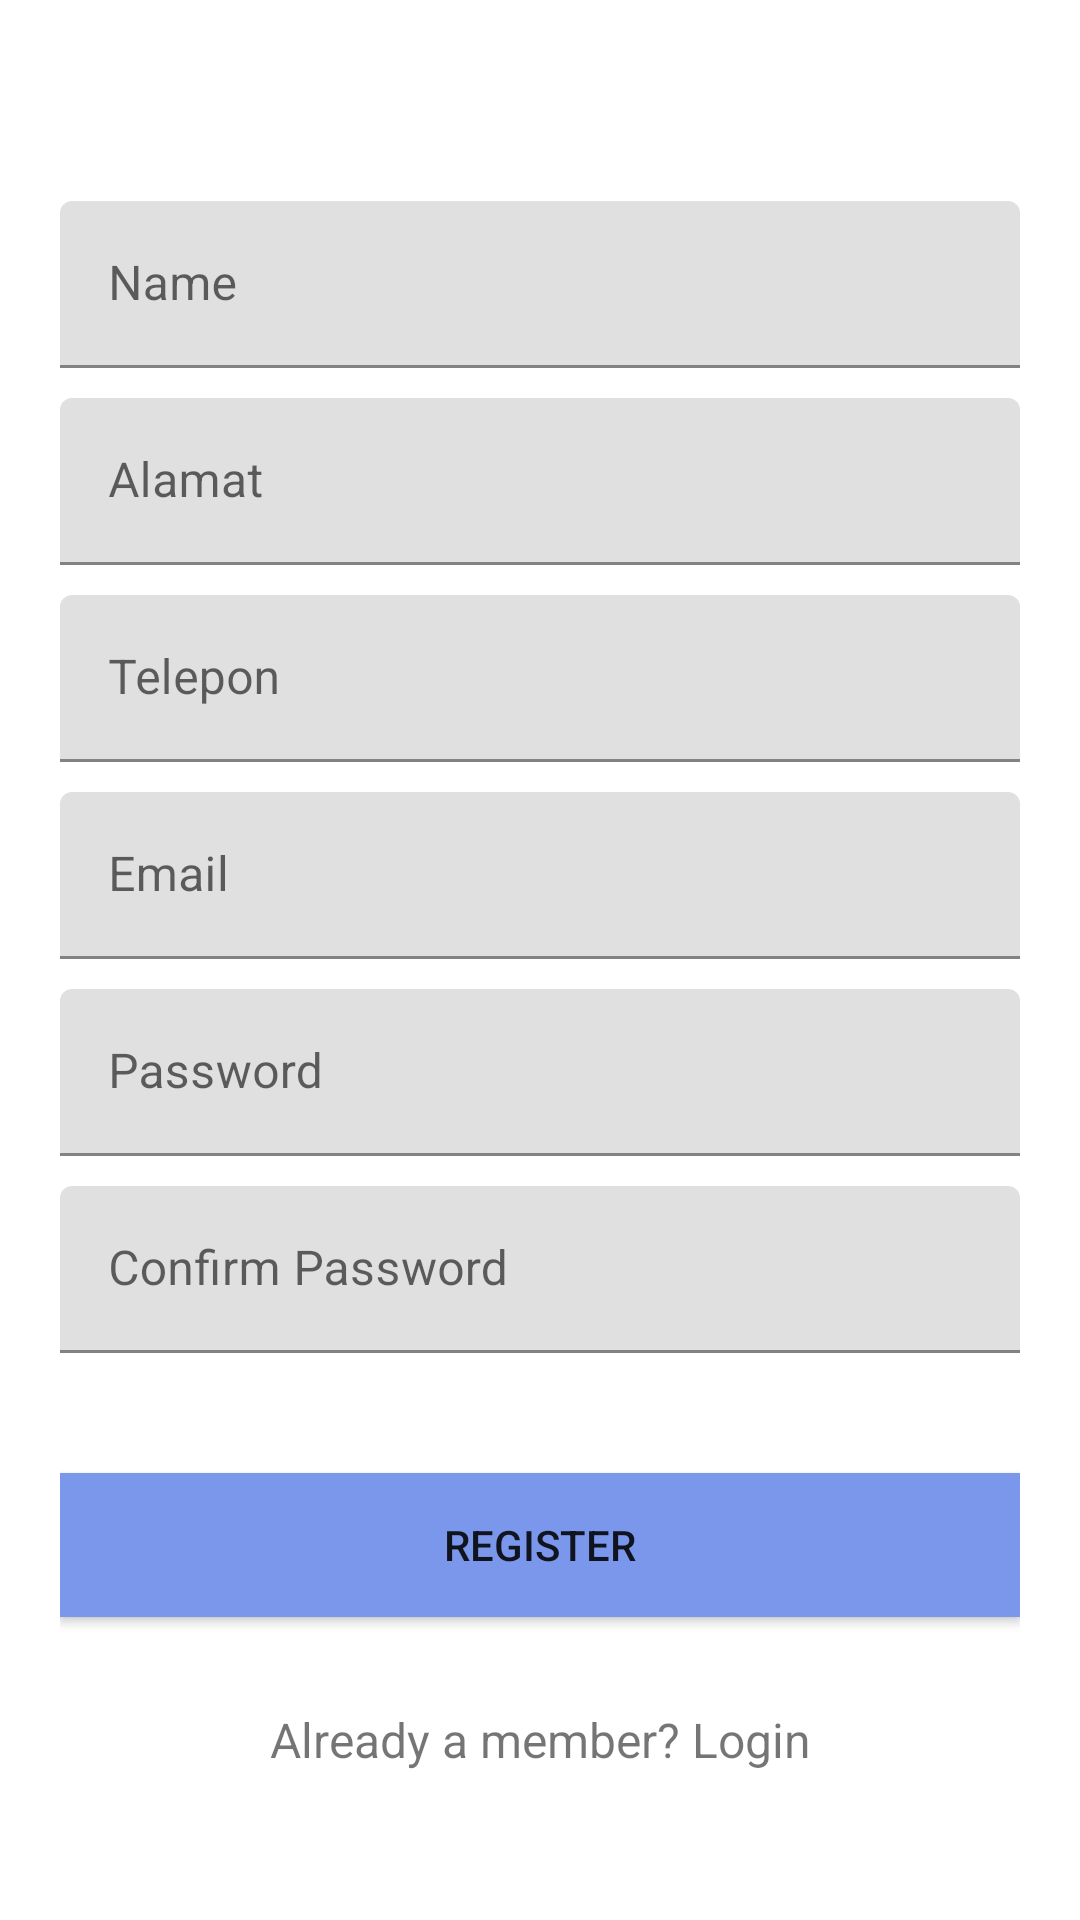

Reconstruct the res/layout file that produces this screen, plus the resources it refers to.
<!-- AndroidManifest.xml: application theme AppTheme -->
<!-- res/layout/activity_register.xml -->
<?xml version="1.0" encoding="utf-8"?>
<android.support.v4.widget.NestedScrollView
    android:id="@+id/nestedScrollView"
    android:layout_width="match_parent"
    android:layout_height="match_parent"
    android:paddingBottom="20dp"
    android:paddingLeft="20dp"
    android:paddingRight="20dp"
    android:paddingTop="20dp"
    android:background="@drawable/latar"
    xmlns:android="http://schemas.android.com/apk/res/android"
    xmlns:tools="http://schemas.android.com/tools"
    tools:context="com.rpl.kelompok1.gelolaundry.activities.RegisterActivity">

    <LinearLayout
        android:layout_width="match_parent"
        android:layout_height="match_parent"
        android:orientation="vertical">

        <TextView
            android:layout_width="wrap_content"
            android:layout_height="wrap_content"
            android:layout_gravity="center_horizontal"
            android:layout_marginTop="10dp"
            android:text="Registrasi Pengguna"
            android:textSize="20sp"
            android:textColor="@color/white"/>

        <LinearLayout
            android:layout_width="match_parent"
            android:layout_height="wrap_content"
            android:orientation="vertical">

            <android.support.design.widget.TextInputLayout
                android:id="@+id/textInputLayoutName"
                android:layout_width="match_parent"
                android:layout_height="wrap_content"
                android:layout_marginTop="10dp">

                <android.support.design.widget.TextInputEditText
                    android:id="@+id/textInputEditTextName"
                    android:layout_width="match_parent"
                    android:layout_height="wrap_content"
                    android:hint="@string/hint_name"
                    android:inputType="text"
                    android:maxLines="1"
                    android:textColor="@android:color/white" />
            </android.support.design.widget.TextInputLayout>

            <android.support.design.widget.TextInputLayout
                android:id="@+id/textInputLayoutAlamat"
                android:layout_width="match_parent"
                android:layout_height="wrap_content"
                android:layout_marginTop="10dp">

                <android.support.design.widget.TextInputEditText
                    android:id="@+id/textInputEditTextAlamat"
                    android:layout_width="match_parent"
                    android:layout_height="wrap_content"
                    android:hint="Alamat"
                    android:inputType="text"
                    android:maxLines="1"
                    android:textColor="@android:color/white" />
            </android.support.design.widget.TextInputLayout>

            <android.support.design.widget.TextInputLayout
                android:id="@+id/textInputLayoutTelepon"
                android:layout_width="match_parent"
                android:layout_height="wrap_content"
                android:layout_marginTop="10dp">

                <android.support.design.widget.TextInputEditText
                    android:id="@+id/textInputEditTextTelepon"
                    android:layout_width="match_parent"
                    android:layout_height="wrap_content"
                    android:hint="Telepon"
                    android:inputType="number"
                    android:maxLines="1"
                    android:textColor="@android:color/white" />
            </android.support.design.widget.TextInputLayout>

            <android.support.design.widget.TextInputLayout
                android:id="@+id/textInputLayoutEmail"
                android:layout_width="match_parent"
                android:layout_height="wrap_content"
                android:layout_marginTop="10dp">

                <android.support.design.widget.TextInputEditText
                    android:id="@+id/textInputEditTextEmail"
                    android:layout_width="match_parent"
                    android:layout_height="wrap_content"
                    android:hint="@string/hint_email"
                    android:inputType="text"
                    android:maxLines="1"
                    android:textColor="@android:color/white" />
            </android.support.design.widget.TextInputLayout>

            <android.support.design.widget.TextInputLayout
                android:id="@+id/textInputLayoutPassword"
                android:layout_width="match_parent"
                android:layout_height="wrap_content"
                android:layout_marginTop="10dp">

                <android.support.design.widget.TextInputEditText
                    android:id="@+id/textInputEditTextPassword"
                    android:layout_width="match_parent"
                    android:layout_height="wrap_content"
                    android:hint="@string/hint_password"
                    android:inputType="textPassword"
                    android:maxLines="1"
                    android:textColor="@android:color/white" />
            </android.support.design.widget.TextInputLayout>

            <android.support.design.widget.TextInputLayout
                android:id="@+id/textInputLayoutConfirmPassword"
                android:layout_width="match_parent"
                android:layout_height="wrap_content"
                android:layout_marginTop="10dp">

                <android.support.design.widget.TextInputEditText
                    android:id="@+id/textInputEditTextConfirmPassword"
                    android:layout_width="match_parent"
                    android:layout_height="wrap_content"
                    android:hint="@string/hint_confirm_password"
                    android:inputType="textPassword"
                    android:maxLines="1"
                    android:textColor="@android:color/white" />
            </android.support.design.widget.TextInputLayout>

            <android.support.v7.widget.AppCompatButton
                android:id="@+id/appCompatButtonRegister"
                android:layout_width="match_parent"
                android:layout_height="wrap_content"
                android:layout_marginTop="40dp"
                android:background="@color/colorAccent"
                android:text="@string/text_register" />

            <android.support.v7.widget.AppCompatTextView
                android:id="@+id/appCompatTextViewLoginLink"
                android:layout_width="fill_parent"
                android:layout_height="wrap_content"
                android:layout_marginTop="30dp"
                android:gravity="center"
                android:text="Already a member? Login"
                android:textSize="16dp" />
        </LinearLayout>
    </LinearLayout>
</android.support.v4.widget.NestedScrollView>
<!-- resources referenced by this layout -->
<resources>
  <color name="colorAccent">#7b97ec</color>
  <color name="white">#FFFFFF</color>
  <string name="hint_confirm_password">Confirm Password</string>
  <string name="hint_email">Email</string>
  <string name="hint_name">Name</string>
  <string name="hint_password">Password</string>
  <string name="text_register">Register</string>
</resources>
